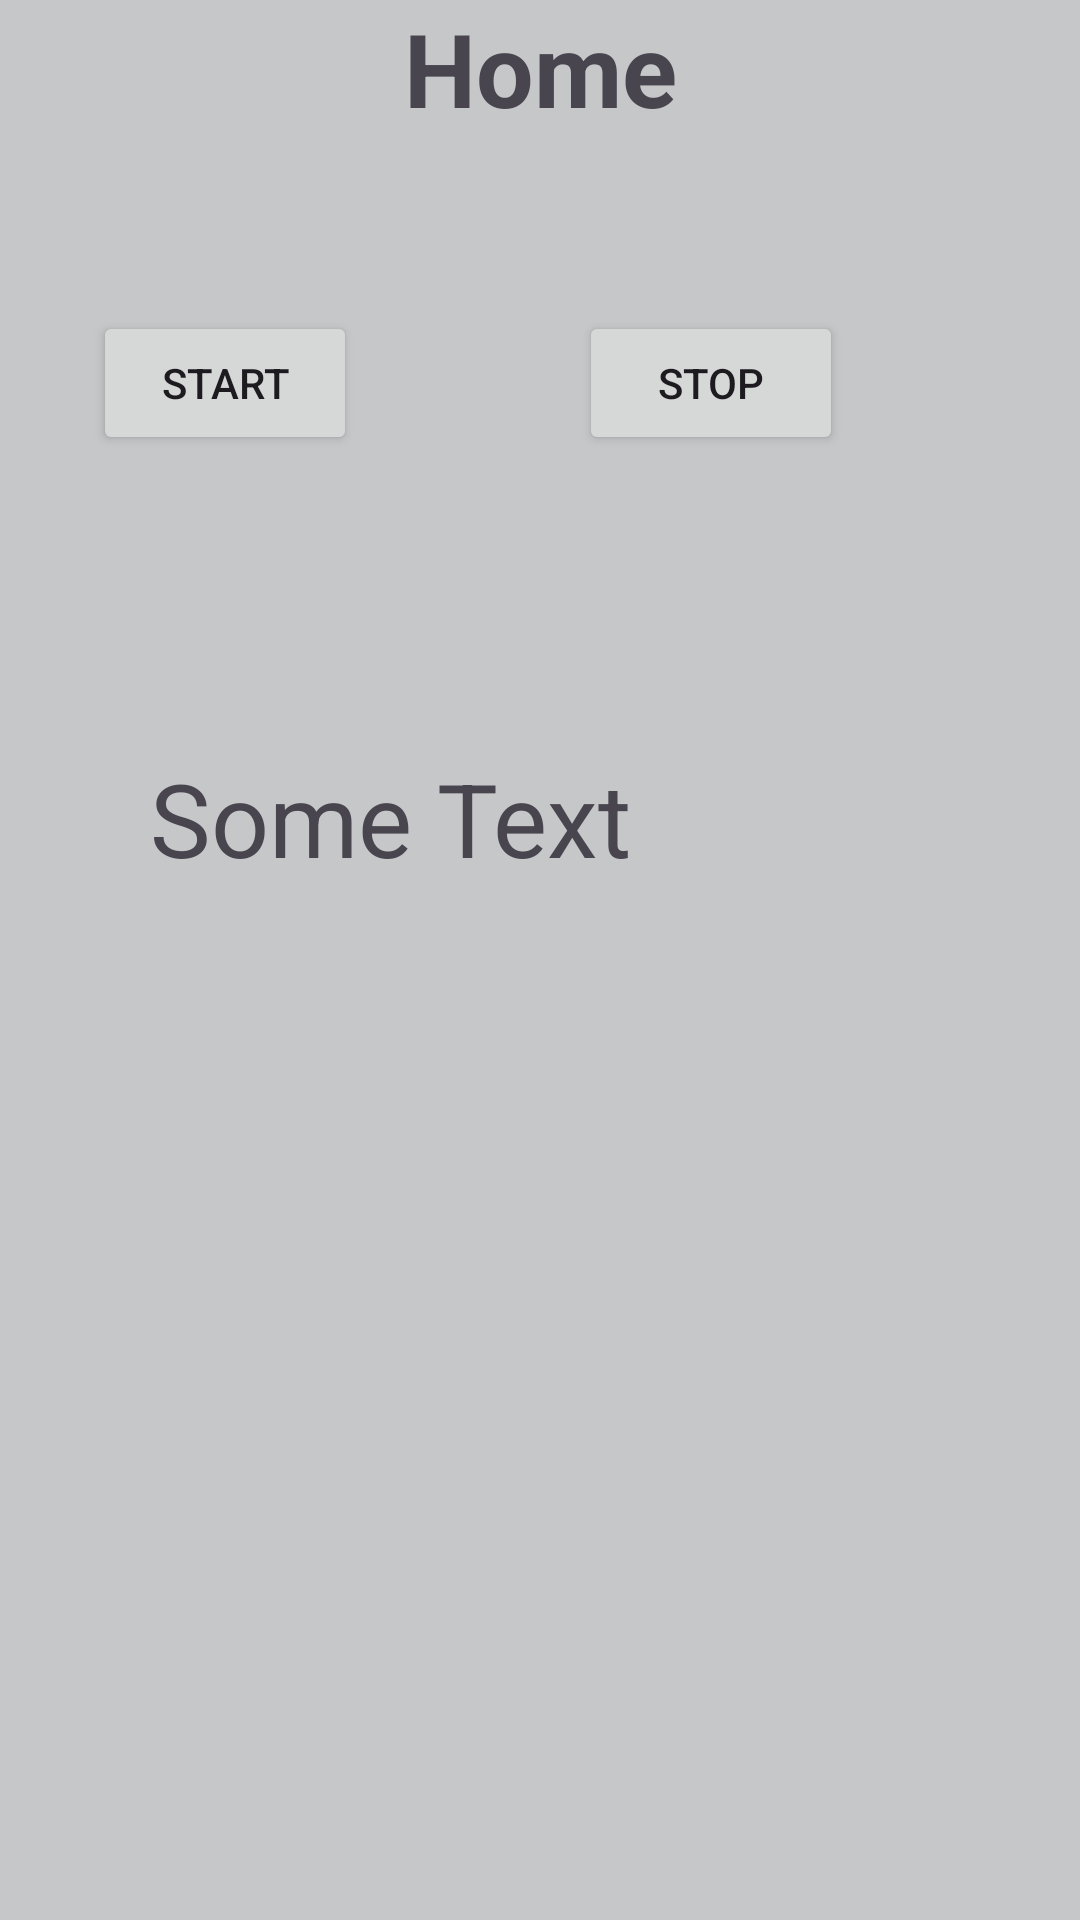

Write the Android layout XML for this screen, with the resource values it uses.
<!-- AndroidManifest.xml: application theme Theme.MiddleApplication -->
<!-- res/layout/fragment_home.xml -->
<?xml version="1.0" encoding="utf-8"?>
<FrameLayout xmlns:android="http://schemas.android.com/apk/res/android"
    xmlns:app="http://schemas.android.com/apk/res-auto"
    xmlns:tools="http://schemas.android.com/tools"
    android:layout_width="match_parent"
    android:layout_height="match_parent"
    tools:context=".HomeFragment"
    android:background="@color/material_dynamic_neutral80">

    
    <androidx.constraintlayout.widget.ConstraintLayout
        android:layout_width="match_parent"
        android:layout_height="match_parent">

        <TextView
            android:id="@+id/textView"
            android:layout_width="match_parent"
            android:layout_height="wrap_content"
            android:gravity="center"
            android:text="Home"
            android:textSize="34sp"
            android:textStyle="bold" />

        <Button
            android:id="@+id/btnStart"
            android:layout_width="wrap_content"
            android:layout_height="wrap_content"
            android:layout_marginStart="55dp"
            android:layout_marginTop="104dp"
            android:layout_marginEnd="265dp"
            android:layout_marginBottom="534dp"
            android:text="Start"
            app:layout_constraintBottom_toBottomOf="parent"
            app:layout_constraintEnd_toEndOf="parent"
            app:layout_constraintStart_toStartOf="parent"
            app:layout_constraintTop_toBottomOf="@+id/textView" />

        <Button
            android:id="@+id/btnStop"
            android:layout_width="wrap_content"
            android:layout_height="wrap_content"
            android:layout_marginStart="85dp"
            android:layout_marginTop="104dp"
            android:layout_marginEnd="90dp"
            android:layout_marginBottom="534dp"
            android:text="Stop"
            app:layout_constraintBottom_toBottomOf="parent"
            app:layout_constraintEnd_toEndOf="parent"
            app:layout_constraintStart_toEndOf="@+id/btnStart"
            app:layout_constraintTop_toBottomOf="@+id/textView" />

        <TextView
            android:id="@+id/textInfo"
            android:layout_width="0dp"
            android:layout_height="0dp"
            android:layout_marginStart="50dp"
            android:layout_marginTop="250dp"
            android:layout_marginEnd="50dp"
            android:layout_marginBottom="50dp"
            android:text="Some Text"
            android:textSize="34sp"
            app:layout_constraintBottom_toBottomOf="parent"
            app:layout_constraintEnd_toEndOf="parent"
            app:layout_constraintHorizontal_bias="1.0"
            app:layout_constraintStart_toStartOf="parent"
            app:layout_constraintTop_toTopOf="parent"
            app:layout_constraintVertical_bias="0.0" />
    </androidx.constraintlayout.widget.ConstraintLayout>

</FrameLayout>
<!-- resources referenced by this layout -->
<resources>
  <style name="Theme.MiddleApplication" parent="Base.Theme.MiddleApplication" />
  <style name="Base.Theme.MiddleApplication" parent="Theme.Material3.DayNight.NoActionBar">
          
          
      </style>
</resources>
